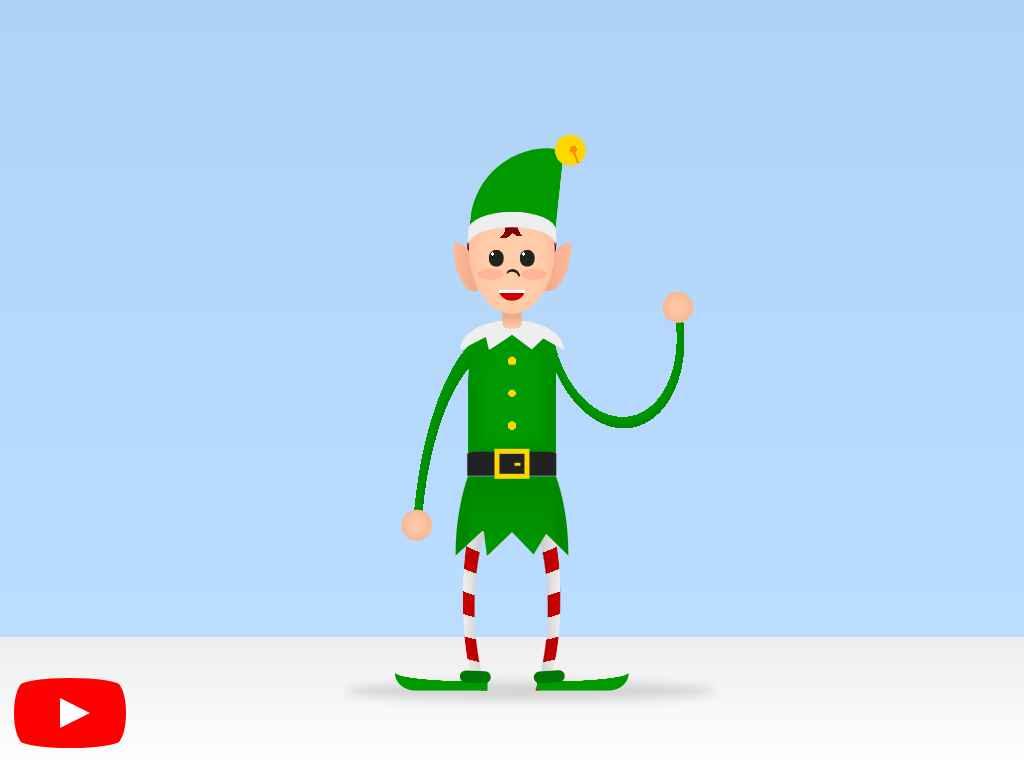

Recreate this image using only HTML and CSS.

<!-- file: css-christmas-elf.html -->
<!doctype html>
<html lang="en">
<head>
  <meta charset="utf-8">
  <meta name="viewport" content="width=device-width, initial-scale=1">
  <title>CSS Christmas Elf</title>
  <link rel="stylesheet" href="css-christmas-elf.css">
</head>
<body>
<div aria-label="Cartoon of an elf wearing a Christmas suit and a hat with a bell" class="canvas" role="img">
<div class="shadow"></div>
<div class="leg"></div>
<div class="leg"></div>
<div class="boot"></div>
<div class="boot"></div>
<div class="boot-top"></div>
<div class="boot-top"></div>
<div class="vest"></div>
<div class="arm-left"></div>
<div class="arm-right"></div>
<div class="body"></div>
<div class="collar"></div>
<div class="belt"></div>
<div class="hand"></div>
<div class="hand"></div>
<div class="neck"></div>
<div class="ear"></div>
<div class="ear"></div>
<div class="head">
<div class="mouth"></div>
<div class="eye"></div>
<div class="eye"></div>
<div class="cheek"></div>
<div class="cheek"></div>
<div class="nose"></div>
</div>
<div class="hat-top"></div>
<div class="hat"></div>
<div class="bell"></div>
</div>
<a href="https://www.youtube.com/watch?v=zYY1hfDEFZk" id="youtube" target="_blank">
<span>See how this demo was coded</span>
</a>

</body>
</html>


/* file: css-christmas-elf.css */
/* Álvaro Montoro · https://codepen.io/alvaromontoro/pen/xxXrzqj
   Collection: https://github.com/pagespeed-pro/css-art.com/tree/1ce83a9cee23fec9a7b1d665c8b40f9d464c97ee/artwork/css-christmas-elf */
body {
  margin: 0;
  padding: 0;
  height: 100vh;
  overflow: hidden;
  background: linear-gradient(#8bea, #9cfa calc(50% + 33vmin), #eee 0, #fff);
}

.canvas {
  --red: #c00;
  --white: #eee;
  --green: #090;
  --green-dark: #080;
  --green-darker: #070;
  --skin: #fca;
  --skin-dark: #fb9;
  --skin-darker: #ea8;
  width: 80vmin;
  height: 80vmin;
  position: absolute;
  top: 50%;
  left: 50%;
  transform: translate(-50%, -50%);
}

.canvas div,
.canvas div::before,
.canvas div::after {
  position: absolute;
  display: block;
  box-sizing: border-box;
}

.leg {
  bottom: 0;
  left: 42%;
  width: 20%;
  height: 30%;
  border-radius: 30% / 100%;
  background:
    radial-gradient(farthest-side at 100% 30%, #000, #0000),
    radial-gradient(farthest-side at 100% 70%, #000, #0000),
    repeating-radial-gradient(circle at 50% -40%, var(--red) 0 8%, var(--white) 0 16%)
    ;
  background-color: #f008;
  -webkit-mask:
    radial-gradient(100% 150% at 60% 55%, #0000 50%, #000 51%);
  mask:
    radial-gradient(100% 150% at 60% 55%, #0000 50%, #000 51%)
}

.leg + .leg {
  left: 38%;
  transform: scaleX(-1);
  border-radius: 35% / 100%;
  -webkit-mask:
    radial-gradient(100% 150% at 60% 55%, #0000 49%, #000 50%);
  mask:
    radial-gradient(100% 150% at 60% 55%, #0000 49%, #000 50%)
}

.boot {
  width: 15%;
  height: 3%;
  bottom: 0;
  left: 31%;
  border-radius: 50% 100% 100% 100% / 10% 20% 0 10vmin;
  background: var(--green);
  -webkit-mask:
    radial-gradient(100% 50% at 100% 0%, #0000 98%, #000 100%);
  mask:
    radial-gradient(100% 50% at 100% 0%, #0000 98%, #000 100%);
}

.boot + .boot {
  transform: scaleX(-1);
  left: 54%;
}

.boot-top {
  width: 5%;
  height: 2%;
  background: var(--green-darker);
  border-radius: 5vmin;
  bottom: 1.25%;
  left: 41.5%;
  transform: rotate(2deg);
}

.boot-top + .boot-top {
  left: 53.5%;
  transform: rotate(-4deg);
}

.vest {
  width: 18.5%;
  background: var(--green);
  background: linear-gradient(var(--green-dark), var(--green));
  top: 65%;
  left: 50%;
  transform: translateX(-50%);
/*   height: 15%;
  border-radius: 30% 30% 20% 20% / 120% 120% 100% 100%;
  clip-path: polygon(0 0, 100% 0%, 100% 100%, 80% 70%, 65% 100%, 50% 75%, 40% 100%, 25% 69%, 0% 100%); */
  height: 13%;
/*   clip-path: polygon(12% 0, 88% 0%, 100% 100%, 80% 70%, 65% 100%, 50% 75%, 40% 100%, 25% 69%, 0% 100%); */
  clip-path: polygon(0% 0, 100% 0%, 100% 100%, 80% 72%, 69% 98%, 50% 70%, 28% 100%, 25% 67%, 0% 100%);
  -webkit-mask:
    radial-gradient(100% 320% at 50% 100%, #000 49%, #0000 50%);
  mask: radial-gradient(100% 320% at 50% 100%, #000 49%, #0000 50%);
  box-shadow: 
    inset -2vmin 0 1vmin var(--green-dark), 
    inset 2vmin 0 1vmin var(--green-dark),
    inset 0vmin 2vmin 1vmin var(--green-dark)
}

.belt {
  width: 14.5%;
  height: 4%;
  background: #222;
  top: 61%;
  left: 50%;
  transform: translateX(-50%);
  border-radius: 10% 10% 0 0;
}

.belt::before {
  content: "";
  width: 40%;
  height: 120%;
  border: 0.75vmin solid gold;
  top: -10%;
  left: 50%;
  transform: translate(-50%, 0);
  background:
    linear-gradient(gold 0 0) no-repeat 80% 50% / 25% 15%
}

.body {
  width: 14.25%;
  height: 21%;
  top: 41%;
  left: 50%;
  transform: translateX(-50%);
  border-radius: 40% 30% 0 0;
  background:
    radial-gradient(circle at 50% 25%, gold 4%, #0000 0),
    radial-gradient(circle at 50% 50%, gold 5%, #0000 0),
    radial-gradient(circle at 50% 75%, gold 4%, #0000 0)
    ;
  background-color: var(--green);
  box-shadow:
    inset 0 1vmin 2vmin var(--green),
    inset -1vmin 0 2vmin var(--green-dark), 
    inset 1vmin 0 2vmin var(--green-dark),
    inset 0 -1vmin 2vmin var(--green-dark);
}

.collar {
  width: 17%;
  height: 5%;
  background: var(--white);
  clip-path: polygon(0% 0, 100% 0%, 100% 100%, 80% 62%, 69% 98%, 50% 50%, 28% 100%, 25% 57%, 0% 100%);
  -webkit-mask:
    radial-gradient(100% 200% at 50% 100%, #000 49%, #0000 50%);
  mask: radial-gradient(100% 200% at 50% 100%, #000 49%, #0000 50%);
  top: 39.5%;
  left: 50%;
  transform: translate(-50%, 0);
}

.arm-left {
  width: 20%;
  height: 36%;
  top: 35%;
  left: 27%;
  background:
    radial-gradient(100% 150% at 100% 100%, #0000 50%, var(--green-dark) 0, var(--green) 57%, #0000 0);
  transform: rotate(5deg);
}

.arm-right {
  width: 25%;
  height: 25%;
  top: 40%;
  left: 57.5%;
  transform: rotate(0);
  background:
    radial-gradient(100% 150% at 45% 0%, #0000 40%, var(--green) 0, var(--green-dark) 45%, #0000 0);
  transform: rotate(-10deg);
}

.hand {
  width: 5%;
  height: 5%;
  background: var(--skin);
  border-radius: 50%;
  top: 70.5%;
  left: 32%;
  box-shadow: inset 0 0 2vmin var(--skin-darker);
}

.hand + .hand {
  top: 35%;
  left: 74.5%;
}

.neck {
  width: 3%;
  height: 4%;
  background: linear-gradient(var(--skin-darker) 50%, var(--skin));
  border-radius: 100% / 30%;
  top: 37%;
  left: 50%;
  transform: translate(-50%, 0)
}

.head {
  height: 18%;
  width: 14%;
  background:
    radial-gradient(circle at 30% 23%, var(--skin) 10%, #0000 0),
    radial-gradient(circle at 72% 21%, var(--skin) 12%, #0000 0),
    radial-gradient(circle at 40% 23%, maroon 10%, #0000 0),
    radial-gradient(circle at 60% 21%, maroon 10%, #0000 0)
    ;
  background-color: var(--skin);
  border-radius: 100% / 80% 80% 120% 120%;
  top: 20.5%;
  left: 50%;
  transform: translate(-50%, 0);
  box-shadow:
    inset 0 1vmin 2vmin 0.25vmin var(--skin-dark);
}

.mouth {
  width: 30%;
  height: 10%;
  background: var(--red);
  background: linear-gradient(#fff 30%, var(--red) 0);
  border-radius: 50% / 0 0 100% 100%;
  left: 50%;
  top: 79%;
  transform: translateX(-50%);
}

.eye {
  --pos: 23%;
  width: 18%;
  height: 15%;
  background: #222;
  border-radius: 50%;
  top: 43%;
  left: var(--pos);
  background-image: radial-gradient(circle at 25% 25%, #fff 10%, #fff0 0)
}

.eye + .eye {
  left: auto;
  right: var(--pos);
}

.cheek {
  width: 30%;
  height: 10%;
  background: red;
  top: 60%;
  left: 10%;
  border-radius: 50%;
  opacity: 0.1;
}

.cheek + .cheek {
  left: auto;
  right: 10%;
}

.nose {
  border: 0.125vmin solid #0000;
  border-top: 0.4vmin solid #222;
  top: 60%;
  left: 50%;
  transform: translateX(-50%) rotate(15deg);
  border-radius: 50%;
  width: 20%;
  height: 20%;
}

.ear {
  width: 4%;
  height: 8%;
  background: var(--skin-darker);
  background: linear-gradient(to left, var(--skin-darker), var(--skin-dark));
  border-radius: 0 200% 20% 200%;
  top: 27%;
  left: 40.5%;
  box-shadow: 1.75vmin 0 maroon;
}

.ear + .ear {
  transform: scaleX(-1) rotate(-3deg);
  left: 55.5%;
  box-shadow: 2vmin 0 maroon;
}

.hat {
  width: 14.25%;
  height: 15%;
  border-radius: 100% / 40%;
  top: 22%;
  left: 50%;
  transform: translateX(-50%);
  box-shadow: inset 0 2vmin var(--white);
}

.hat-top {
  width: 14%;
  height: 14%;
  background: var(--green);
  border-radius: 100% 10% 0 0;
  transform: translateX(-50%) rotate(6deg);
  left: 50.75%;
  top: 11%;
  clip-path: polygon(0 0, 100% 0, 100% 100%, 50% 90%, 0% 100%);
}

.bell {
  width: 5%;
  height: 5%;
  background:
    radial-gradient(circle at 60% 50%, darkorange 15%, #0000 0),
    linear-gradient(to right, #0000 56%, darkorange 0 63%, #0000 0) no-repeat 50% 100% / 100% 50%
    ;
  background-color: gold;
  border-radius: 50%;
  top: 9.5%;
  left: 57%;
  transform: rotate(-20deg)
}

.shadow {
  width: 60%;
  height: 3%;
  background: #0002;
  border-radius: 100%; / 0 0 200% 200%;
  top: 98.5%;
  left: 50%;
  transform: translate(-45%, 0);
  filter: blur(5px);
}


/***/

#youtube {
  z-index: 2;
  display: block;
  width: 100px;
  height: 70px;
  position: absolute;
  bottom: 20px;
  left: 20px;
  background: red;
  border-radius: 50% / 11%;
  transition: transform 0.5s;
}

#youtube:hover,
#youtube:focus {
  transform: scale(1.1);
}

#youtube::before {
  content: "";
  display: block;
  position: absolute;
  top: 7.5%;
  left: -6%;
  width: 112%;
  height: 85%;
  background: red;
  border-radius: 9% / 50%;
}

#youtube::after {
  content: "";
  display: block;
  position: absolute;
  top: 20px;
  left: 40px;
  width: 45px;
  height: 30px;
  border: 15px solid transparent;
  box-sizing: border-box;
  border-left: 30px solid white;
}

#youtube span {
  font-size: 0;
  position: absolute;
  width: 0;
  height: 0;
  overflow: hidden;
}
